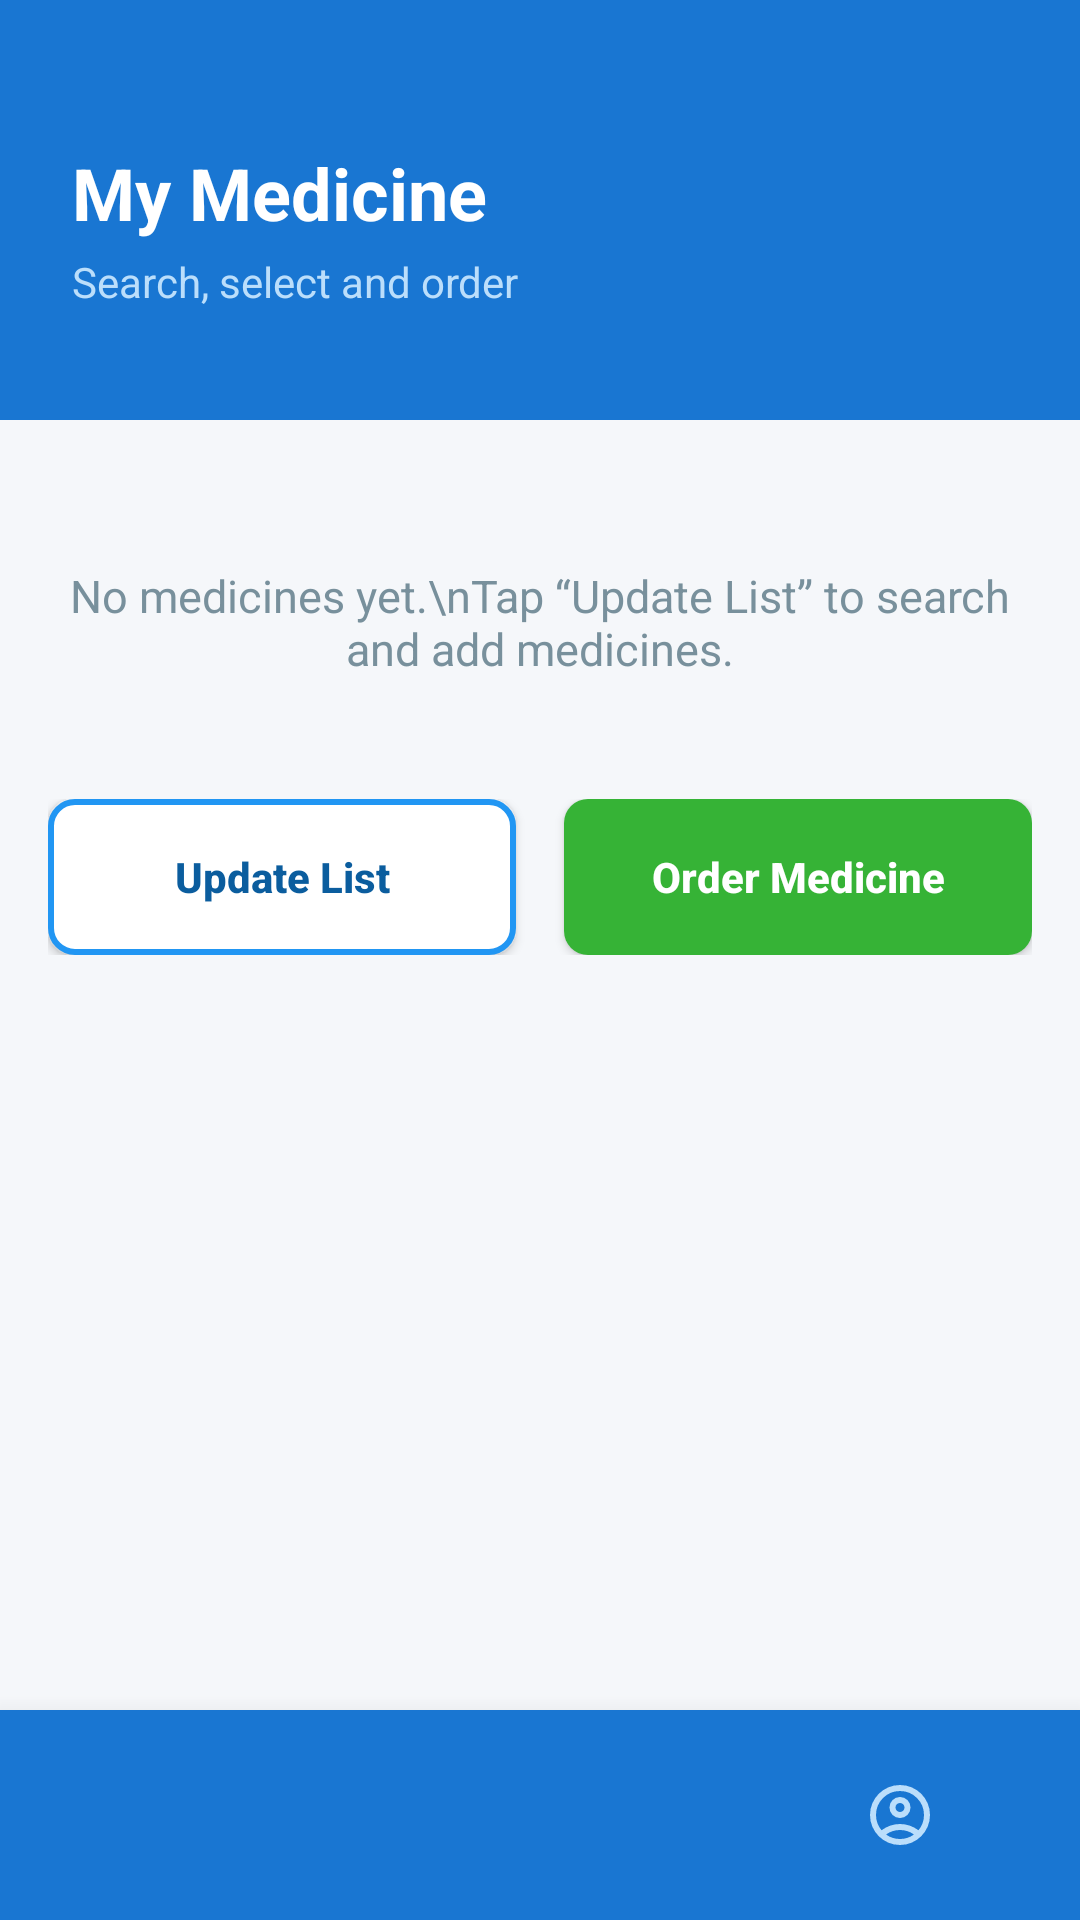

The Android layout XML behind this screen, and the referenced resources:
<!-- AndroidManifest.xml: application theme Theme.SEHA -->
<!-- res/layout/activity_my_medicine.xml -->
<?xml version="1.0" encoding="utf-8"?>
<androidx.constraintlayout.widget.ConstraintLayout
    xmlns:android="http://schemas.android.com/apk/res/android"
    xmlns:app="http://schemas.android.com/apk/res-auto"
    android:id="@+id/main"
    android:layout_width="match_parent"
    android:layout_height="match_parent"
    android:background="#F5F7FA">

    
    <View
        android:id="@+id/headerBg"
        android:layout_width="match_parent"
        android:layout_height="140dp"
        android:background="#1976D2"
        app:layout_constraintTop_toTopOf="parent" />

    <TextView
        android:id="@+id/textView6"
        android:layout_width="wrap_content"
        android:layout_height="wrap_content"
        android:layout_marginStart="24dp"
        android:layout_marginTop="48dp"
        android:text="My Medicine"
        android:textColor="@android:color/white"
        android:textSize="24sp"
        android:textStyle="bold"
        app:layout_constraintStart_toStartOf="parent"
        app:layout_constraintTop_toTopOf="parent" />

    <TextView
        android:layout_width="wrap_content"
        android:layout_height="wrap_content"
        android:layout_marginStart="24dp"
        android:layout_marginTop="4dp"
        android:text="Search, select and order"
        android:textColor="#BBDEFB"
        android:textSize="14sp"
        app:layout_constraintStart_toStartOf="parent"
        app:layout_constraintTop_toBottomOf="@id/textView6" />

    
    <androidx.core.widget.NestedScrollView
        android:layout_width="0dp"
        android:layout_height="0dp"
        android:layout_marginTop="-20dp"
        android:clipToPadding="false"
        android:paddingBottom="16dp"
        app:layout_constraintBottom_toTopOf="@id/bottomNav"
        app:layout_constraintEnd_toEndOf="parent"
        app:layout_constraintStart_toStartOf="parent"
        app:layout_constraintTop_toBottomOf="@id/headerBg">

        <LinearLayout
            android:layout_width="match_parent"
            android:layout_height="wrap_content"
            android:orientation="vertical"
            android:paddingHorizontal="16dp"
            android:paddingTop="28dp">

            
            <LinearLayout
                android:id="@+id/listContainer"
                android:layout_width="match_parent"
                android:layout_height="wrap_content"
                android:orientation="vertical" />

            <TextView
                android:id="@+id/txtEmpty"
                android:layout_width="match_parent"
                android:layout_height="wrap_content"
                android:layout_marginTop="40dp"
                android:layout_marginBottom="40dp"
                android:gravity="center"
                android:text="No medicines yet.\nTap “Update List” to search and add medicines."
                android:textColor="#78909C"
                android:textSize="15sp" />

            <TextView
                android:id="@+id/txtTotal"
                android:layout_width="match_parent"
                android:layout_height="wrap_content"
                android:layout_marginBottom="16dp"
                android:gravity="end"
                android:text="Estimated total: Rs. 0.00"
                android:textColor="#1A237E"
                android:textSize="15sp"
                android:textStyle="bold"
                android:visibility="gone" />

            
            <LinearLayout
                android:layout_width="match_parent"
                android:layout_height="wrap_content"
                android:layout_marginBottom="20dp"
                android:orientation="horizontal">

                <Button
                    android:id="@+id/button9"
                    android:layout_width="0dp"
                    android:layout_height="52dp"
                    android:layout_marginEnd="8dp"
                    android:layout_weight="1"
                    android:background="@drawable/signupbutton"
                    android:text="Update List"
                    android:textAllCaps="false"
                    android:textColor="#0B5D9E"
                    android:textSize="14sp"
                    android:textStyle="bold" />

                <Button
                    android:id="@+id/button10"
                    android:layout_width="0dp"
                    android:layout_height="52dp"
                    android:layout_marginStart="8dp"
                    android:layout_weight="1"
                    android:background="@drawable/loginbutton"
                    android:text="Order Medicine"
                    android:textAllCaps="false"
                    android:textColor="@android:color/white"
                    android:textSize="14sp"
                    android:textStyle="bold" />
            </LinearLayout>

        </LinearLayout>
    </androidx.core.widget.NestedScrollView>

    
    <LinearLayout
        android:id="@+id/bottomNav"
        android:layout_width="match_parent"
        android:layout_height="70dp"
        android:background="#1976D2"
        android:elevation="12dp"
        android:gravity="center"
        android:orientation="horizontal"
        app:layout_constraintBottom_toBottomOf="parent">

        <ImageButton
            android:id="@+id/imageButton"
            android:layout_width="0dp"
            android:layout_height="52dp"
            android:layout_weight="1"
            android:background="?attr/selectableItemBackgroundBorderless"
            android:src="@drawable/home"
            app:tint="#BBDEFB" />

        <ImageButton
            android:id="@+id/imageButton2"
            android:layout_width="0dp"
            android:layout_height="52dp"
            android:layout_weight="1"
            android:background="?attr/selectableItemBackgroundBorderless"
            android:src="@drawable/orders"
            app:tint="@android:color/white" />

        <ImageButton
            android:id="@+id/imageButton3"
            android:layout_width="0dp"
            android:layout_height="52dp"
            android:layout_weight="1"
            android:background="?attr/selectableItemBackgroundBorderless"
            android:src="@drawable/account"
            app:tint="#BBDEFB" />
    </LinearLayout>

</androidx.constraintlayout.widget.ConstraintLayout>
<!-- resources referenced by this layout -->
<resources>
  <!-- drawable account (drawable) -->
  <vector xmlns:android="http://schemas.android.com/apk/res/android" android:height="24dp" android:tint="#FFFFFF" android:viewportHeight="960" android:viewportWidth="960" android:width="24dp">
  
      <path android:fillColor="@android:color/white" android:pathData="M234,684Q285,645 348,622.5Q411,600 480,600Q549,600 612,622.5Q675,645 726,684Q761,643 780.5,591Q800,539 800,480Q800,347 706.5,253.5Q613,160 480,160Q347,160 253.5,253.5Q160,347 160,480Q160,539 179.5,591Q199,643 234,684ZM380.5,479.5Q340,439 340,380Q340,321 380.5,280.5Q421,240 480,240Q539,240 579.5,280.5Q620,321 620,380Q620,439 579.5,479.5Q539,520 480,520Q421,520 380.5,479.5ZM480,880Q397,880 324,848.5Q251,817 197,763Q143,709 111.5,636Q80,563 80,480Q80,397 111.5,324Q143,251 197,197Q251,143 324,111.5Q397,80 480,80Q563,80 636,111.5Q709,143 763,197Q817,251 848.5,324Q880,397 880,480Q880,563 848.5,636Q817,709 763,763Q709,817 636,848.5Q563,880 480,880ZM580,784.5Q627,769 666,740Q627,711 580,695.5Q533,680 480,680Q427,680 380,695.5Q333,711 294,740Q333,769 380,784.5Q427,800 480,800Q533,800 580,784.5ZM523,423Q540,406 540,380Q540,354 523,337Q506,320 480,320Q454,320 437,337Q420,354 420,380Q420,406 437,423Q454,440 480,440Q506,440 523,423ZM480,380Q480,380 480,380Q480,380 480,380Q480,380 480,380Q480,380 480,380Q480,380 480,380Q480,380 480,380Q480,380 480,380Q480,380 480,380ZM480,740Q480,740 480,740Q480,740 480,740Q480,740 480,740Q480,740 480,740Q480,740 480,740Q480,740 480,740Q480,740 480,740Q480,740 480,740Z"/>
  
  </vector>
  <!-- drawable loginbutton (drawable) -->
  <?xml version="1.0" encoding="utf-8"?>
  <shape xmlns:android="http://schemas.android.com/apk/res/android">
      <solid android:color="#36B336"/>
      <corners android:radius="8dp"/>
  </shape>
  <!-- drawable signupbutton (drawable) -->
  <?xml version="1.0" encoding="utf-8"?>
  <shape xmlns:android="http://schemas.android.com/apk/res/android">
      <solid android:color="#FFFFFF"/>
      <stroke android:width="2dp" android:color="#2196F3"/>
      <corners android:radius="8dp"/>
  </shape>
  <style name="Theme.SEHA" parent="Base.Theme.SEHA" />
  <style name="Base.Theme.SEHA" parent="Theme.AppCompat.Light.NoActionBar">
          
          
      </style>
</resources>
